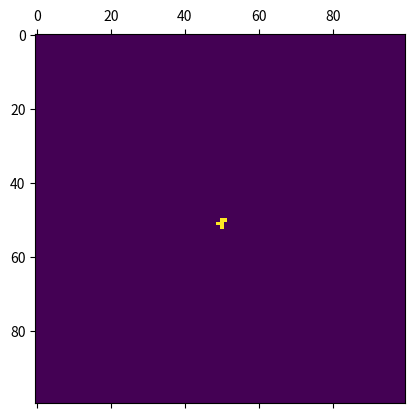

This chart was generated by the following Python code:
import numpy as np
import matplotlib.pyplot as plt 
import matplotlib.animation as animation

N = 100
alive = 255
dead = 0
life = [alive, dead]
chancesOfLife = 0.11
p = [chancesOfLife, 1-chancesOfLife]

grid = np.random.choice(life, N*N, p).reshape(N, N)

for i in range(N):
    for j in range(N):
        grid[i][j] = dead
grid[50][50] = alive
grid[50][50+1] = alive
grid[50+1][50] = alive
grid[50+1][50-1] = alive
grid[50+2][50] = alive

def gridView(data):
    mat.set_data(grid)
    return [mat]

def update(data):
    global grid 
    newGrid = grid.copy()
    
    for i in range(N):
        for j in range(N):
          lifeVolume = (grid[i, (j-1)%N] + grid[i, (j+1)%N] + 
                   grid[(i-1)%N, j] + grid[(i+1)%N, j] + 
                   grid[(i-1)%N, (j-1)%N] + grid[(i-1)%N, (j+1)%N] + 
                   grid[(i+1)%N, (j-1)%N] + grid[(i+1)%N, (j+1)%N])
          total = lifeVolume/alive
          
          if grid[i, j]  == alive:
              if (total < 2) or (total > 3):
                  newGrid[i, j] = dead
          else:
              if total == 3:
                  newGrid[i, j] = alive
    
    mat.set_data(newGrid)
    grid = newGrid
    print("Simulating Generation ",data)
    return [mat]

fig, ax = plt.subplots()
mat = ax.matshow(grid)
ani = animation.FuncAnimation(fig, update, interval=50, save_count=50)
#ani.save('R-Pentomino.gif', writer='imagemagick', fps=60)
plt.show()
